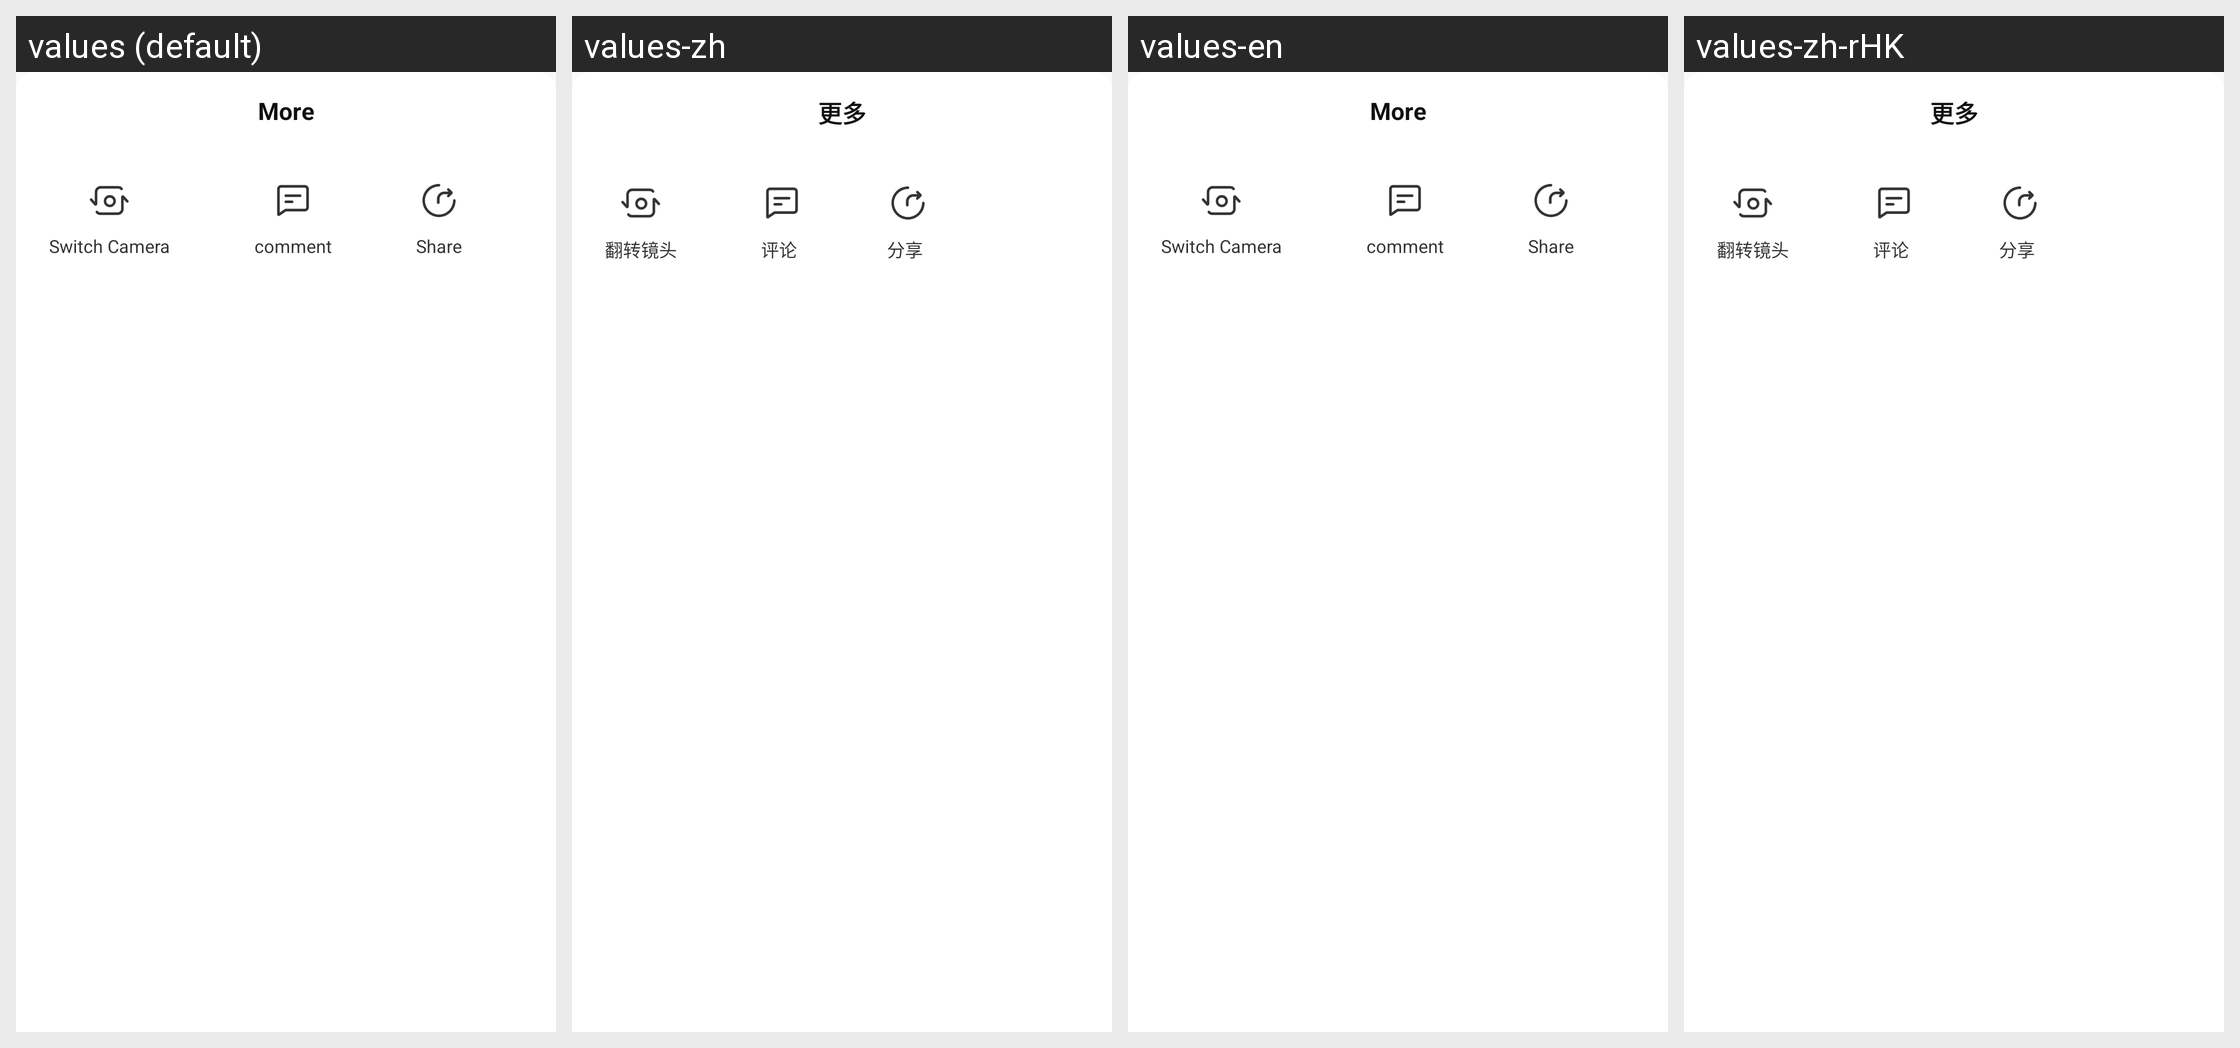

The Android screen above is rendered under several locales of the same app. Produce the string resources it draws, with the default and per-locale values.
Android screen res/layout/dialog_live_anchor_more.xml rendered under 4 locales, left to right: values (default), values-zh, values-en, values-zh-rHK. Device: Nexus 5 (rendered at 1080×1920; each locale shown at half size, 540×960, under a caption strip naming it); theme AppTheme.
Other locales in the repository, not shown: values-in, values-tl, values-vi.
Strings drawn on this screen, with the default value and each locale's value (text and hints the layout hard-codes, and strings that could not be matched under every locale, appear in the picture but are not listed):

mall_live_more
  values: More
  values-zh: 更多
  values-en: More
  values-zh-rHK: 更多

trill_share
  values: Share
  values-zh: 分享
  values-en: Share
  values-zh-rHK: 分享
